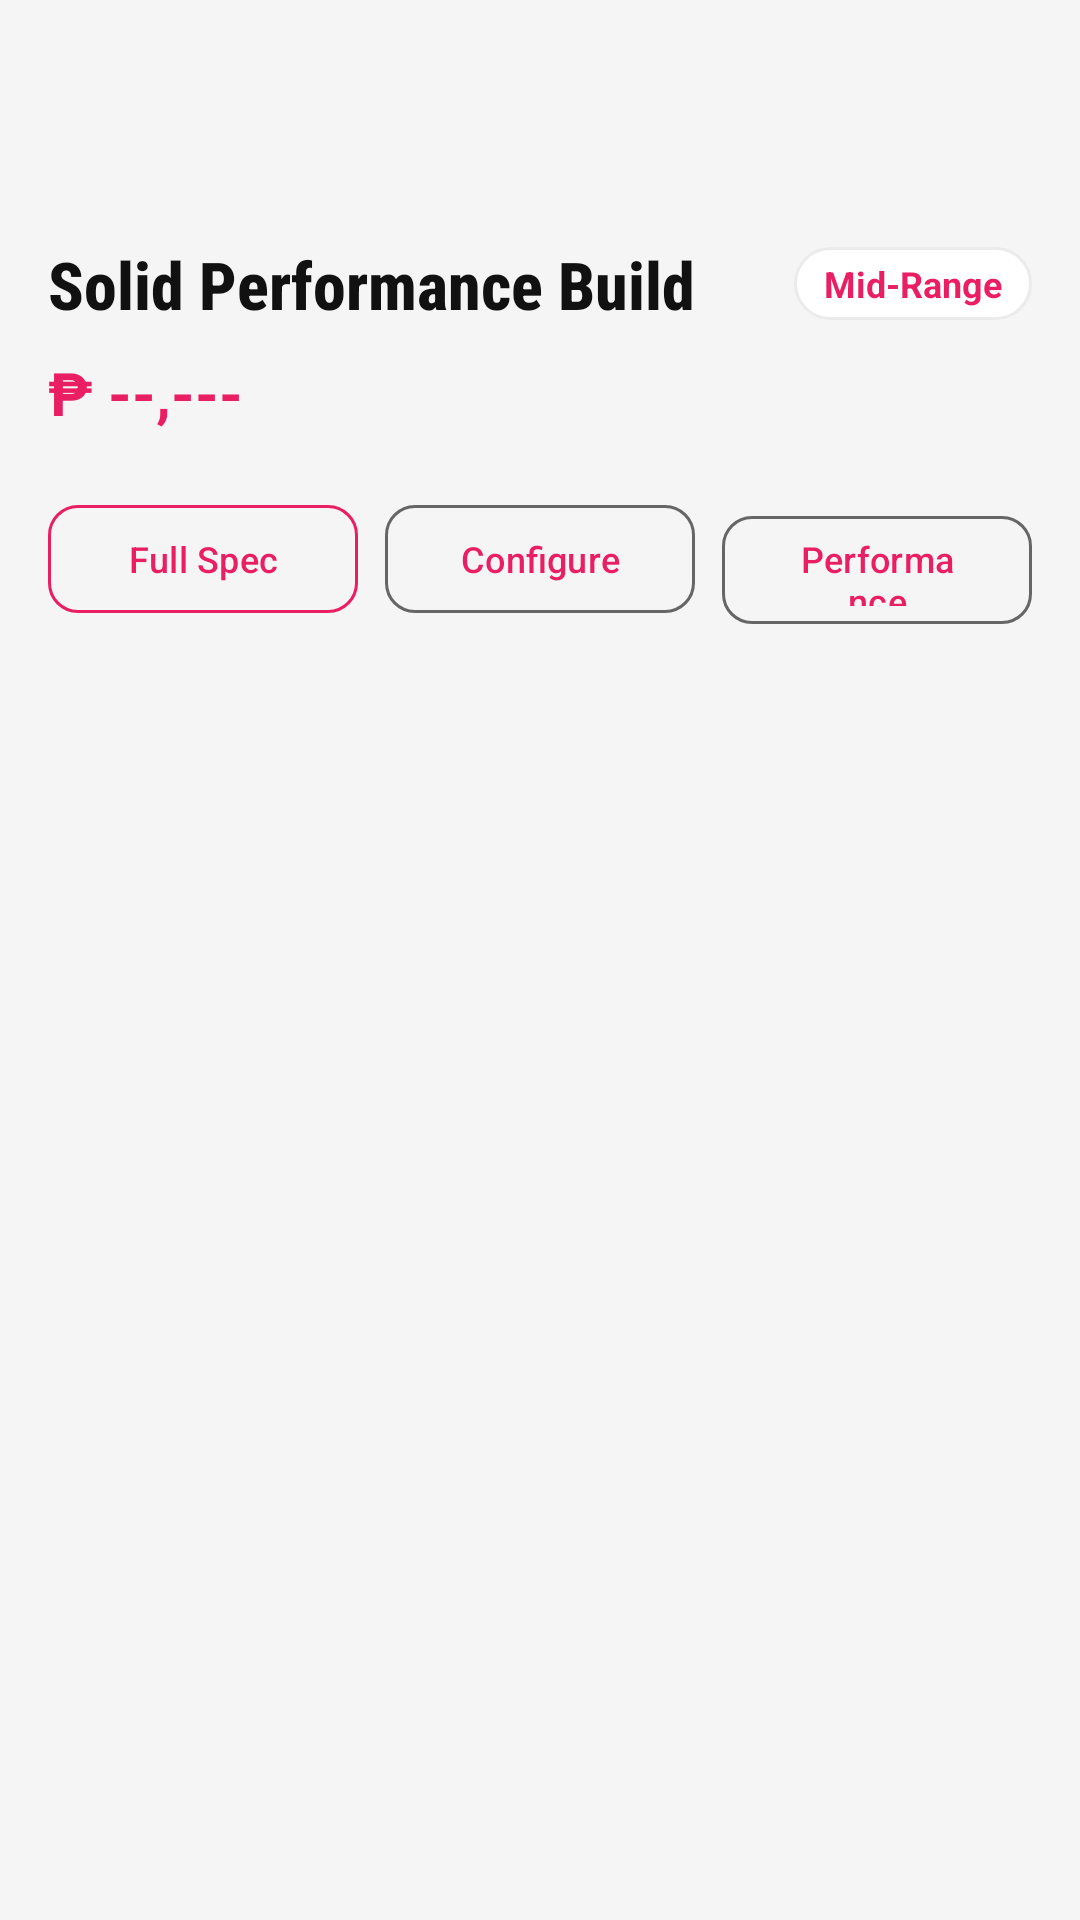

Reconstruct the res/layout file that produces this screen, plus the resources it refers to.
<!-- AndroidManifest.xml: application theme Theme.RigBuilder -->
<!-- res/layout/fragment_prebuilt_detail.xml -->
<?xml version="1.0" encoding="utf-8"?>
<LinearLayout xmlns:android="http://schemas.android.com/apk/res/android"
    xmlns:app="http://schemas.android.com/apk/res-auto"
    android:layout_width="match_parent"
    android:layout_height="match_parent"
    android:background="@color/rig_black"
    android:orientation="vertical"
    android:fitsSystemWindows="true">

    
    <com.google.android.material.appbar.MaterialToolbar
        android:id="@+id/toolbar"
        android:layout_width="match_parent"
        android:layout_height="?attr/actionBarSize"
        android:elevation="0dp"
        android:background="@color/rig_black"
        app:navigationIconTint="@color/rig_white"
        app:titleTextColor="@color/rig_white" />

    
    <androidx.core.widget.NestedScrollView
        android:layout_width="match_parent"
        android:layout_height="0dp"
        android:layout_weight="1"
        android:clipToPadding="false"
        android:paddingBottom="32dp">

        <LinearLayout
            android:layout_width="match_parent"
            android:layout_height="wrap_content"
            android:orientation="vertical"
            android:padding="16dp">

            
            <LinearLayout
                android:layout_width="match_parent"
                android:layout_height="wrap_content"
                android:orientation="horizontal"
                android:gravity="center_vertical"
                android:layout_marginBottom="8dp">

                <TextView
                    android:id="@+id/detail_pc_name"
                    android:layout_width="0dp"
                    android:layout_height="wrap_content"
                    android:layout_weight="1"
                    android:text="Solid Performance Build"
                    android:textColor="@color/rig_white"
                    android:textSize="22sp"
                    android:textStyle="bold"
                    android:fontFamily="sans-serif-condensed-medium" />

                <TextView
                    android:id="@+id/detail_tier_badge"
                    android:layout_width="wrap_content"
                    android:layout_height="wrap_content"
                    android:background="@drawable/home_card_bg"
                    android:paddingHorizontal="10dp"
                    android:paddingVertical="4dp"
                    android:text="Mid-Range"
                    android:textColor="@color/rig_red"
                    android:textSize="12sp"
                    android:textStyle="bold" />

            </LinearLayout>

            
            <TextView
                android:id="@+id/detail_price"
                android:layout_width="wrap_content"
                android:layout_height="wrap_content"
                android:layout_marginBottom="20dp"
                android:text="₱ --,---"
                android:textColor="@color/rig_red"
                android:textSize="20sp"
                android:textStyle="bold" />

            
            <LinearLayout
                android:layout_width="match_parent"
                android:layout_height="wrap_content"
                android:orientation="horizontal"
                android:layout_marginBottom="20dp">

                
                <com.google.android.material.button.MaterialButton
                    android:id="@+id/btn_full_spec"
                    style="@style/Widget.Material3.Button.OutlinedButton"
                    android:layout_width="0dp"
                    android:layout_height="44dp"
                    android:layout_weight="1"
                    android:layout_marginEnd="6dp"
                    android:text="Full Spec"
                    android:textSize="12sp"
                    app:strokeColor="@color/rig_red"
                    app:cornerRadius="10dp" />

                
                <com.google.android.material.button.MaterialButton
                    android:id="@+id/btn_configure"
                    style="@style/Widget.Material3.Button.OutlinedButton"
                    android:layout_width="0dp"
                    android:layout_height="44dp"
                    android:layout_weight="1"
                    android:layout_marginHorizontal="3dp"
                    android:text="Configure"
                    android:textSize="12sp"
                    app:strokeColor="@color/rig_gray"
                    app:cornerRadius="10dp" />

                
                <com.google.android.material.button.MaterialButton
                    android:id="@+id/btn_check_performance"
                    style="@style/Widget.Material3.Button.OutlinedButton"
                    android:layout_width="0dp"
                    android:layout_height="44dp"
                    android:layout_weight="1"
                    android:layout_marginStart="6dp"
                    android:text="Performance"
                    android:textSize="12sp"
                    app:strokeColor="@color/rig_gray"
                    app:cornerRadius="10dp" />

            </LinearLayout>

            
            <TextView
                android:id="@+id/detail_description"
                android:layout_width="match_parent"
                android:layout_height="wrap_content"
                android:layout_marginBottom="20dp"
                android:text=""
                android:textColor="@color/rig_gray"
                android:textSize="14sp"
                android:lineSpacingExtra="4dp" />

            
            <LinearLayout
                android:id="@+id/full_spec_panel"
                android:layout_width="match_parent"
                android:layout_height="wrap_content"
                android:orientation="vertical"
                android:visibility="gone"
                android:background="@color/rig_surface"
                android:padding="16dp">

                
                <LinearLayout
                    android:id="@+id/spec_rows_container"
                    android:layout_width="match_parent"
                    android:layout_height="wrap_content"
                    android:orientation="vertical" />

            </LinearLayout>

        </LinearLayout>
    </androidx.core.widget.NestedScrollView>

</LinearLayout>
<!-- resources referenced by this layout -->
<resources>
  <color name="rig_black">#F5F5F5</color>
  <color name="rig_gray">#666666</color>
  <color name="rig_red">#E91E63</color>
  <color name="rig_surface">#FFFFFF</color>
  <color name="rig_white">#111111</color>
  <!-- drawable home_card_bg (drawable) -->
  <?xml version="1.0" encoding="utf-8"?>
  <shape xmlns:android="http://schemas.android.com/apk/res/android"
      android:shape="rectangle">
      <solid android:color="#FFFFFF" />
      <corners android:radius="16dp" />
      <stroke
          android:width="1dp"
          android:color="#EBEBEB" />
  </shape>
  <style name="Theme.RigBuilder" parent="Theme.Material3.DayNight.NoActionBar">
          
          <item name="colorPrimary">@color/rig_red</item>
          <item name="colorOnPrimary">@color/rig_white</item>
          <item name="colorPrimaryContainer">@color/rig_red_dark</item>
          <item name="colorOnPrimaryContainer">@color/rig_white</item>
  
          
          <item name="colorSecondary">@color/rig_red_light</item>
          <item name="colorOnSecondary">@color/rig_white</item>
          <item name="colorSecondaryContainer">@color/rig_surface_variant</item>
          <item name="colorOnSecondaryContainer">@color/rig_white</item>
  
          
          <item name="android:colorBackground">@color/rig_black</item>
          <item name="colorOnBackground">@color/rig_white</item>
          <item name="colorSurface">@color/rig_black</item>
          <item name="colorOnSurface">@color/rig_white</item>
          <item name="colorSurfaceVariant">@color/rig_surface_variant</item>
          <item name="colorOnSurfaceVariant">@color/rig_gray</item>
  
          
          <item name="colorError">@color/error_red</item>
          <item name="colorOnError">@color/rig_white</item>
  
          
          <item name="colorOutline">@color/rig_gray_dark</item>
          <item name="colorOutlineVariant">@color/outline_variant</item>
  
          
          <item name="android:statusBarColor">@color/rig_black</item>
          <item name="android:navigationBarColor">@color/rig_black</item>
          <item name="android:windowLightStatusBar">true</item>
      </style>
  <color name="rig_red_dark">#C2185B</color>
  <color name="rig_red_light">#F48FB1</color>
  <color name="rig_surface_variant">#EBEBEB</color>
  <color name="error_red">#E53935</color>
  <color name="rig_gray_dark">#444444</color>
  <color name="outline_variant">#DDDDDD</color>
</resources>
